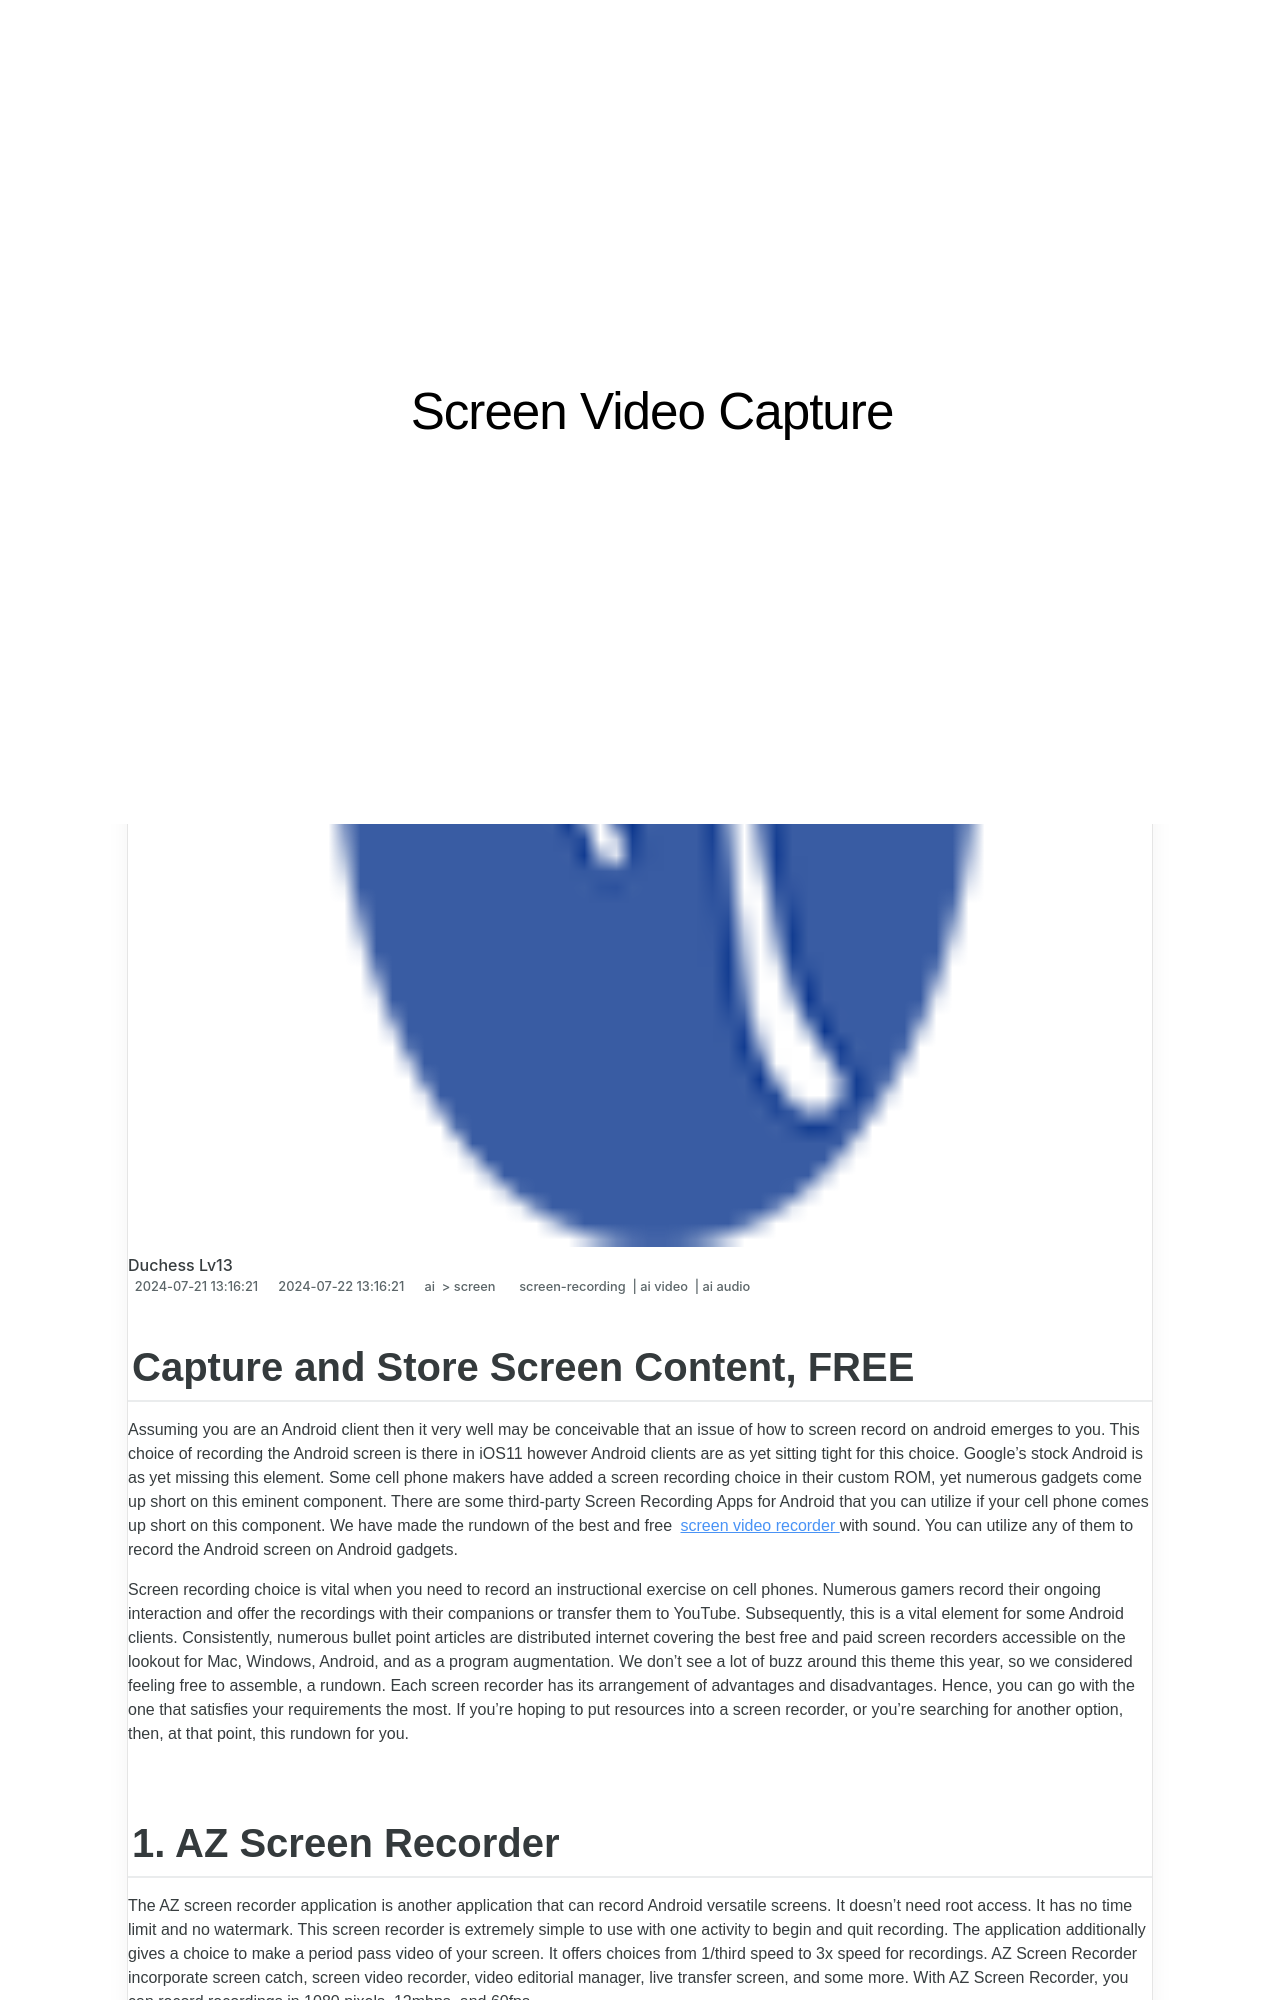

repository: techidaily/site-screen-video-capture · page: 1715860821618-in-2024-capture-and-store-screen-content-free/index.html · generator: jekyll

---
title: "In 2024, Capture and Store Screen Content, FREE!"
date: 2024-07-21T13:16:21.594Z
updated: 2024-07-22T13:16:21.594Z
tags: 
  - screen-recording
  - ai video
  - ai audio
categories: 
  - ai
  - screen
description: "This Article Describes In 2024, Capture and Store Screen Content, FREE!"
excerpt: "This Article Describes In 2024, Capture and Store Screen Content, FREE!"
keywords: "Screen Save Free,Capture Screen Online,Share Screenscreenly,Free Screen Capture,No Cost Screengrabs,Store Screen Images,Screen Content Grab"
thumbnail: https://thmb.techidaily.com/035705869a176d12c457c62dcd5ac8433382a242da2e6ee8d5c9aeccc24af52d.jpg
---
